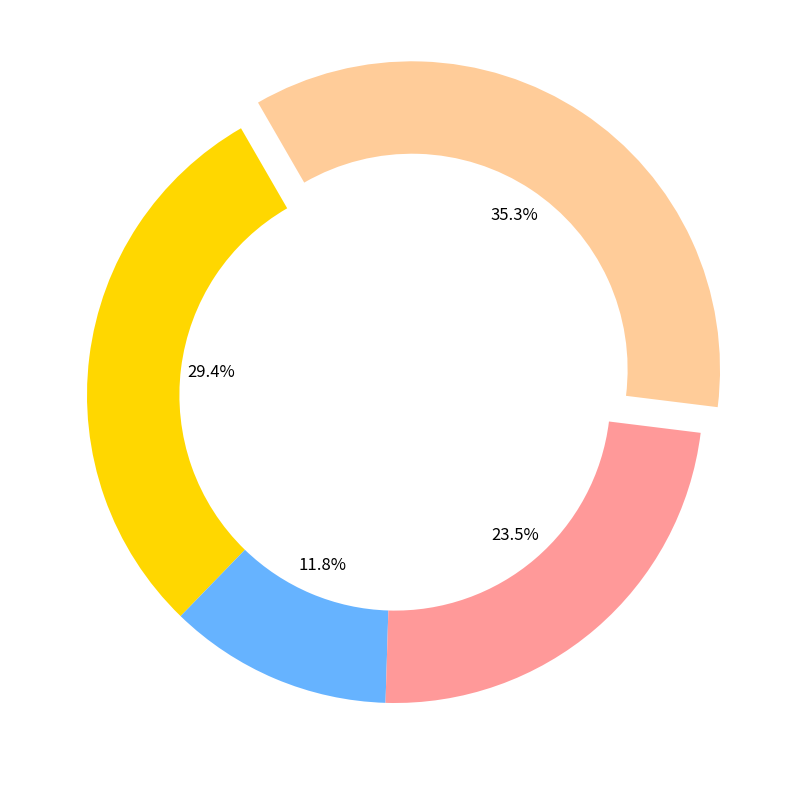

Python code for this plot:
import matplotlib.pyplot as plt
import numpy as np

distribution = np.array([25, 10, 20, 30])
colors = ['#FFD700', '#66B3FF', '#FF9999', '#FFCC99']
explode = (0, 0, 0, 0.1)

fig, ax = plt.subplots(figsize=(8, 8))
# Creating a donut pie chart by setting a wedgeprops parameter to create a hole
wedges, _, autotexts = ax.pie(distribution, autopct='%1.1f%%', startangle=120, colors=colors, 
                              explode=explode, wedgeprops=dict(width=0.3))

plt.setp(autotexts, size=12, weight="normal")

plt.tight_layout()
plt.show()
